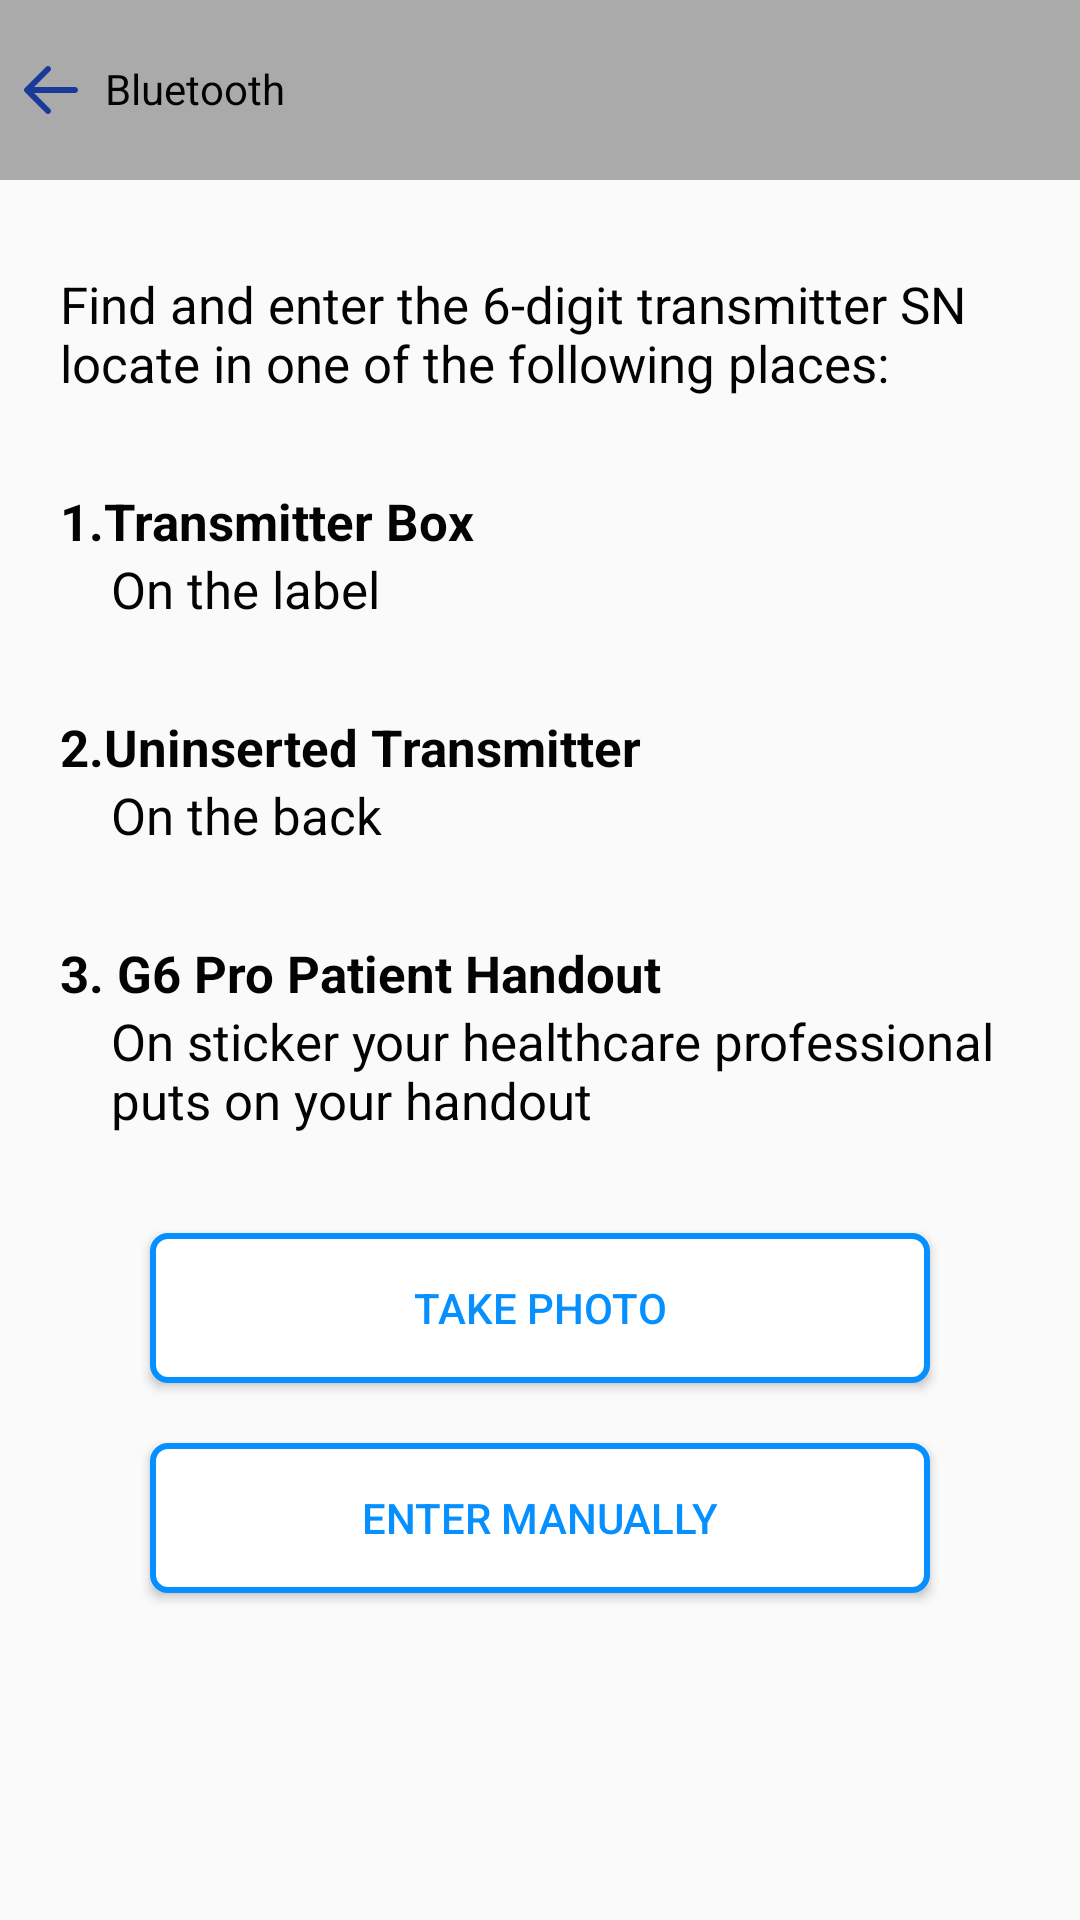

Reconstruct the res/layout file that produces this screen, plus the resources it refers to.
<!-- AndroidManifest.xml: application theme AppTheme -->
<!-- res/layout/entertransmitter_sn1_smallphone.xml -->
<?xml version="1.0" encoding="utf-8"?>
<LinearLayout xmlns:android="http://schemas.android.com/apk/res/android"
    android:layout_width="match_parent"
    android:layout_height="match_parent"
    xmlns:tools="http://schemas.android.com/tools"
    tools:context=".EntertransmitterSN1"
    android:orientation="vertical">

    <LinearLayout
        android:layout_width="match_parent"
        android:layout_height="wrap_content"
        android:orientation="vertical">

        <RelativeLayout
            android:layout_width="match_parent"
            android:layout_height="60dp"
            android:background="@android:color/darker_gray">
            <ImageView
                android:id="@+id/txt"
                android:layout_width="wrap_content"
                android:layout_height="match_parent"
                android:layout_alignParentLeft="true"
                android:layout_centerVertical="true"
                android:src="@drawable/left"
                android:layout_marginLeft="5dp"
                />
            <TextView
                android:layout_marginLeft="15dp"

                android:id="@+id/txt_action"
                android:layout_marginTop="10dp"
                android:paddingTop="10dp"
                android:paddingLeft="20dp"
                android:textColor="#040303"
                android:layout_width="110dp"
                android:layout_height="60dp"
                android:layout_alignParentLeft="true"
                android:backgroundTint="@android:color/darker_gray"
                android:text="@string/bluetooth"
                android:textAllCaps="false"
                />
        </RelativeLayout>
    </LinearLayout>

    <androidx.core.widget.NestedScrollView
        android:layout_width="match_parent"
        android:layout_height="351dp">
        <LinearLayout
            android:layout_width="match_parent"
            android:layout_height="match_parent"
            android:orientation="vertical">
            <ImageView
                android:layout_width="wrap_content"
                android:layout_height="wrap_content"

                />
            <TextView
                android:layout_width="wrap_content"
                android:layout_height="wrap_content"
                android:layout_marginLeft="20dp"
                android:layout_marginTop="30dp"
                android:layout_marginRight="20dp"
                android:text="Find and enter the 6-digit transmitter SN locate in one of the following places:"
                android:textColor="#040303"
                android:textSize="17dp" />
            <ImageView
                android:layout_width="wrap_content"
                android:layout_height="wrap_content"

                />
            <TextView
                android:layout_width="wrap_content"
                android:layout_height="wrap_content"
                android:layout_marginLeft="20dp"
                android:layout_marginTop="30dp"
                android:layout_marginRight="20dp"
                android:text="1.Transmitter Box"
                android:textColor="#040303"
                android:textSize="17dp"
                android:textStyle="bold" />
            <TextView
                android:layout_width="wrap_content"
                android:layout_height="wrap_content"
                android:layout_marginLeft="37dp"
                android:layout_marginRight="20dp"
                android:text="On the label"
                android:textColor="#040303"
                android:textSize="17dp" />
            <ImageView
                android:layout_width="wrap_content"
                android:layout_height="wrap_content"

                />
            <TextView
                android:layout_width="wrap_content"
                android:layout_height="wrap_content"
                android:layout_marginLeft="20dp"
                android:layout_marginTop="30dp"
                android:layout_marginRight="20dp"
                android:text="2.Uninserted Transmitter"
                android:textColor="#040303"
                android:textSize="17dp"
                android:textStyle="bold" />
            <TextView
                android:layout_width="wrap_content"
                android:layout_height="wrap_content"
                android:layout_marginLeft="37dp"
                android:layout_marginRight="20dp"
                android:text="On the back"
                android:textColor="#040303"
                android:textSize="17dp" />
            <ImageView
                android:layout_width="wrap_content"
                android:layout_height="wrap_content"

                />
            <TextView
                android:layout_width="wrap_content"
                android:layout_height="wrap_content"
                android:layout_marginLeft="20dp"
                android:layout_marginTop="30dp"
                android:layout_marginRight="20dp"
                android:text="3. G6 Pro Patient Handout"
                android:textColor="#040303"
                android:textSize="17dp"
                android:textStyle="bold" />
            <TextView
                android:layout_width="wrap_content"
                android:layout_height="wrap_content"
                android:layout_marginLeft="37dp"
                android:layout_marginRight="20dp"
                android:text="On sticker your healthcare professional puts on your handout"
                android:textColor="#040303"
                android:textSize="17dp" />
            <ImageView
                android:layout_width="wrap_content"
                android:layout_height="wrap_content"

                />
        </LinearLayout>
    </androidx.core.widget.NestedScrollView>

    <androidx.appcompat.widget.AppCompatButton
        android:layout_width="match_parent"
        android:layout_height="50dp"
        android:layout_marginLeft="50dp"
        android:layout_marginRight="50dp"
        android:layout_alignParentBottom="true"
        android:layout_centerHorizontal="true"
        android:layout_marginBottom="20dp"
        android:background="@drawable/bordernum"
        android:text="Take PHOTO"
        android:textColor="#068FFF"
        android:textAllCaps="true"
        android:id="@+id/TAKEPHOTO"
        />
    <androidx.appcompat.widget.AppCompatButton
        android:layout_width="match_parent"
        android:layout_height="50dp"
        android:layout_marginLeft="50dp"
        android:layout_marginRight="50dp"
        android:layout_alignParentBottom="true"
        android:layout_centerHorizontal="true"
        android:layout_marginBottom="100dp"
        android:background="@drawable/bordernum"
        android:text="ENTER MANUALLY"
        android:textColor="#068FFF"
        android:textAllCaps="true"
        android:id="@+id/ENTERMANUALLY"
        />
</LinearLayout>
<!-- resources referenced by this layout -->
<resources>
  <!-- drawable bordernum (drawable-v21) -->
  <?xml version="1.0" encoding="utf-8"?>
      <ripple xmlns:android="http://schemas.android.com/apk/res/android" android:color="#3B9AE1">
          <item >
              <shape>
                  <solid android:color="#ffff" />
                  <stroke android:width="2dp" android:color="#068FFF" />
                  <corners android:radius="5dp"/>
              </shape>
          </item>
      </ripple>
  <!-- drawable left (drawable) -->
  <vector android:height="24dp" android:viewportHeight="48"
      android:viewportWidth="48" android:width="24dp" xmlns:android="http://schemas.android.com/apk/res/android">
      <path android:fillColor="#1A3A9A" android:pathData="M20.586,39.414C20.977,39.805 21.488,40 22,40s1.023,-0.195 1.414,-0.586c0.781,-0.781 0.781,-2.047 0,-2.828L12.828,26H40c1.104,0 2,-0.896 2,-2s-0.896,-2 -2,-2H12.828l10.586,-10.586c0.781,-0.781 0.781,-2.047 0,-2.828c-0.781,-0.781 -2.047,-0.781 -2.828,0l-14,14c-0.781,0.781 -0.781,2.047 0,2.828L20.586,39.414z"/>
  </vector>
  <string name="bluetooth">Bluetooth</string>
  <style name="AppTheme" parent="Theme.AppCompat.Light.DarkActionBar">
          
          <item name="colorPrimary">@color/colorPrimary</item>
          <item name="colorPrimaryDark">@color/colorPrimaryDark</item>
          <item name="colorAccent">@color/colorAccent</item>
      </style>
  <color name="colorPrimary">#AAAAAA</color>
  <color name="colorPrimaryDark">#AAAAAA</color>
  <color name="colorAccent">#FF4081</color>
</resources>
